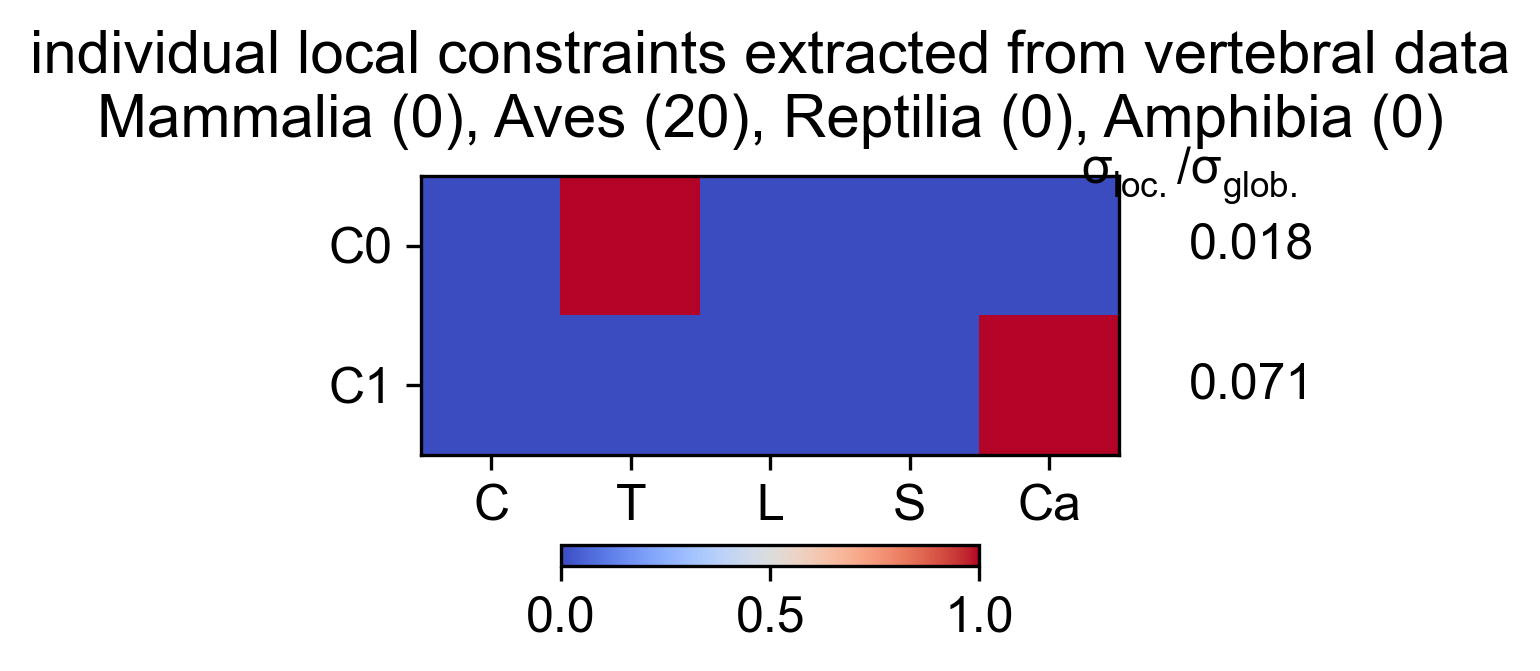

The file beside this chart, header and first rows:
Cervical, Thoracic, Lumbar, Sacral, Caudal, variance, varianceRatio
0, 1, 0, 0, 0, 0.2556, 0.0175
0, 0, 0, 0, 1, 1.034, 0.07083
